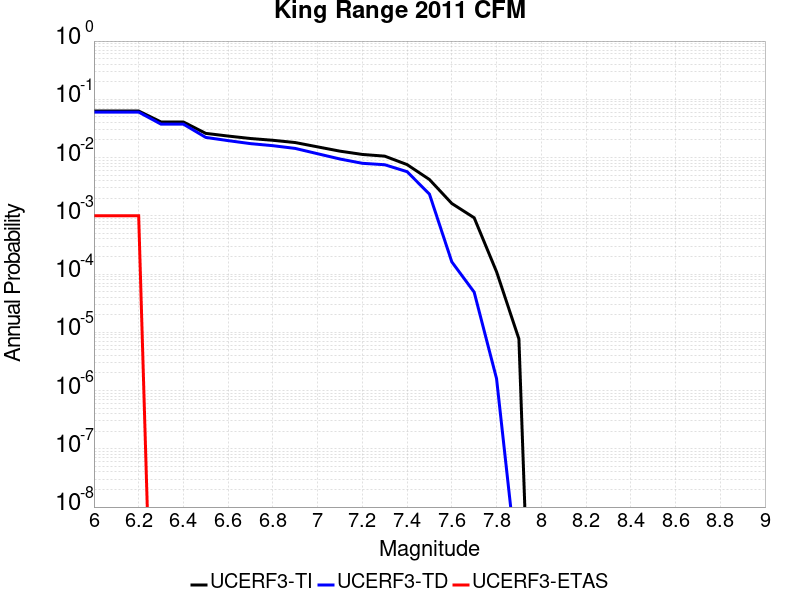

Data behind this chart, as committed beside it:
Magnitude, UCERF3-TI Prob, UCERF3-TD Prob, UCERF3-ETAS Prob
6.0, 0.06296, 0.06034, 0.001
6.1, 0.06296, 0.06034, 0.001
6.2, 0.06296, 0.06034, 0.001
6.3, 0.04083, 0.03745, 0.0
6.4, 0.04083, 0.03745, 0.0
6.5, 0.02602, 0.02218, 0.0
6.6, 0.02339, 0.01953, 0.0
6.7, 0.02124, 0.01734, 0.0
6.8, 0.0198, 0.01599, 0.0
6.9, 0.0181, 0.01435, 0.0
7.0, 0.01526, 0.01164, 0.0
7.1, 0.01288, 0.009446, 0.0
7.2, 0.01131, 0.00797, 0.0
7.3, 0.01058, 0.007531, 0.0
7.4, 0.007577, 0.005724, 0.0
7.5, 0.004201, 0.00236, 0.0
7.6, 0.001629, 1.6197856E-4, 0.0
7.7, 9.255954E-4, 4.892754E-5, 0.0
7.8, 1.0975441E-4, 1.6055516E-6, 0.0
7.9, 7.713509E-6, 5.2479676E-10, 0.0
